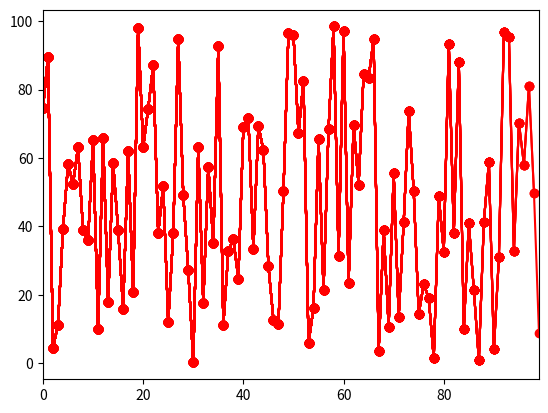

Write Python code to recreate this figure.
#!/usr/bin/env python3

import random
from collections import deque
import matplotlib.animation as animation
from functools import partial

class RealtimePlot:
    def __init__(self, axes, max_entries: int=500):
        self.axis_x = deque(maxlen=max_entries)
        self.axis_y = deque(maxlen=max_entries)
        self.axes = axes
        self.max_entries = max_entries
        self.axes.set_autoscaley_on(True)

    def add(self, x, y):
        self.axis_x.append(x)
        self.axis_y.append(y)
        self.lineplot = self.axes.plot(self.axis_x, self.axis_y, "ro-")
        self.axes.set_xlim(self.axis_x[0], self.axis_x[-1] + 1e-15)
        self.axes.relim()
        self.axes.autoscale_view() # rescale the y-axis

    def wrapper(self, callback, frame_index):
        self.add(*callback(frame_index))
        self.axes.relim(); self.axes.autoscale_view() # rescale the y-axis
        return self.lineplot


    def animate(self, frame_index, figure, callback, interval = 50):
        animation.FuncAnimation(figure, partial(self.wrapper, callback=callback, frame_index=frame_index), interval=interval)

def main():
    from matplotlib import pyplot as plt

    # fig, axes = plt.subplots()
    # display = RealtimePlot(axes)
    # #plt.show()

    fig, axes = plt.subplots()
    display = RealtimePlot(axes)
    for i in range(100):
        display.add(i, random.random() * 100)
        plt.pause(0.01)

    plt.show()
    # while True:
    # #for i in range(5):
    #     display.add(time.time() - start, random.random() * 100)
        # plt.pause(0.001)

if __name__ == "__main__": main()
